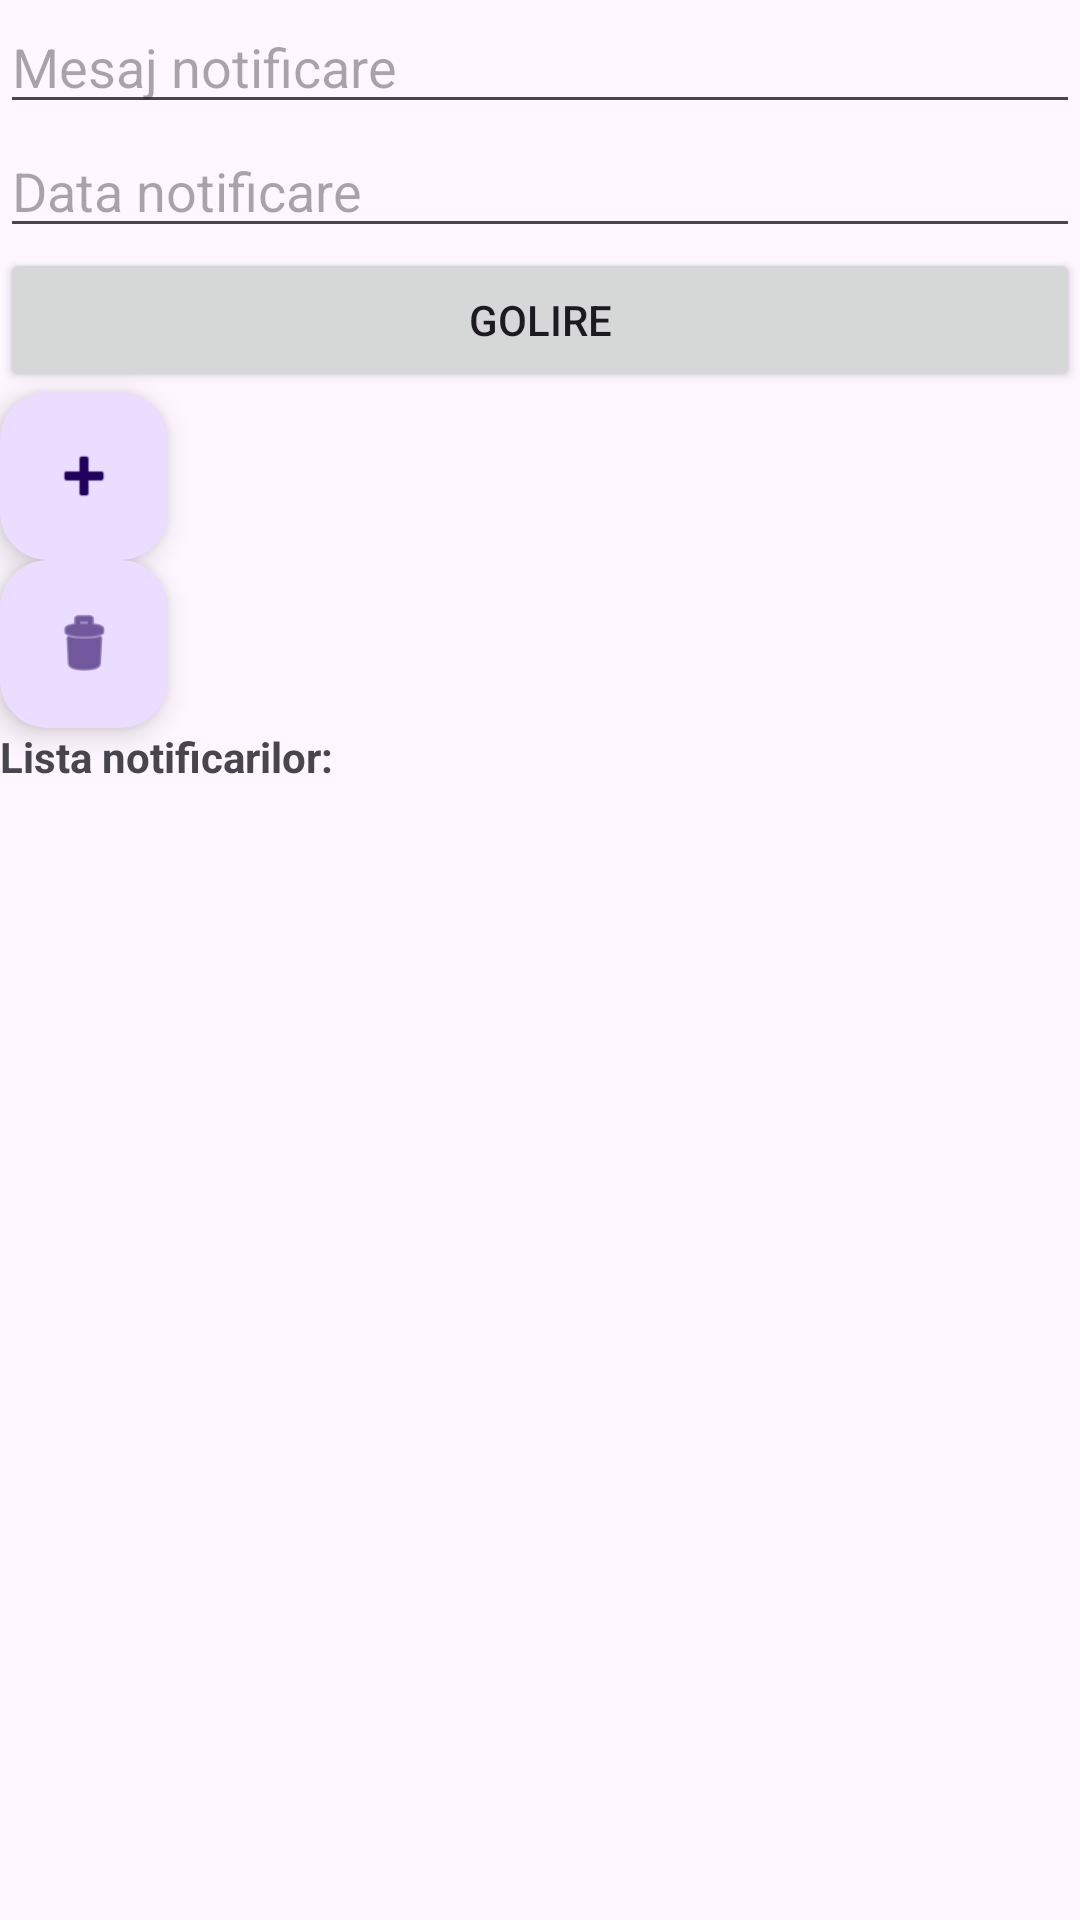

Android layout source for this screen:
<!-- AndroidManifest.xml: application theme Theme.ProiectDAM_Leonardo_Marcu -->
<!-- res/layout/activity_vizualizare_notificari.xml -->
<?xml version="1.0" encoding="utf-8"?>
<LinearLayout xmlns:android="http://schemas.android.com/apk/res/android"
    xmlns:app="http://schemas.android.com/apk/res-auto"
    xmlns:tools="http://schemas.android.com/tools"
    android:id="@+id/main"
    android:layout_width="match_parent"
    android:layout_height="match_parent"
    android:orientation="vertical"
    tools:context=".VizualizareNotificari">

    <LinearLayout
        android:layout_width="match_parent"
        android:layout_height="match_parent"
        android:orientation="vertical">

        <EditText
            android:id="@+id/etDenumireNotificare"
            android:layout_width="match_parent"
            android:layout_height="wrap_content"
            android:ems="10"
            android:inputType="text"
            android:hint="Mesaj notificare" />

        <EditText
            android:id="@+id/etDataNotificare"
            android:layout_width="match_parent"
            android:layout_height="wrap_content"
            android:ems="10"
            android:inputType="text"
            android:hint="Data notificare" />

        <Button
            android:id="@+id/btnGolireNotificare"
            android:layout_width="match_parent"
            android:layout_height="wrap_content"
            android:text="Golire" />

        <com.google.android.material.floatingactionbutton.FloatingActionButton
            android:id="@+id/fabSalveazaNotificare"
            android:layout_width="match_parent"
            android:layout_height="wrap_content"
            android:clickable="true"
            app:srcCompat="@android:drawable/ic_input_add" />

        <com.google.android.material.floatingactionbutton.FloatingActionButton
            android:id="@+id/fabStergeNotificare"
            android:layout_width="match_parent"
            android:layout_height="wrap_content"
            android:clickable="true"
            app:srcCompat="@android:drawable/ic_menu_delete" />

        <TextView
            android:id="@+id/tvListaNotificari"
            android:layout_width="match_parent"
            android:layout_height="wrap_content"
            android:textStyle="bold"
            android:text="Lista notificarilor:" />

        <ListView
            android:id="@+id/lvNotificari"
            android:layout_width="match_parent"
            android:layout_height="match_parent" />
    </LinearLayout>
</LinearLayout>
<!-- resources referenced by this layout -->
<resources>
  <style name="Theme.ProiectDAM_Leonardo_Marcu" parent="Base.Theme.ProiectDAM_Leonardo_Marcu" />
  <style name="Base.Theme.ProiectDAM_Leonardo_Marcu" parent="Theme.Material3.DayNight.NoActionBar">
          
          
      </style>
</resources>
